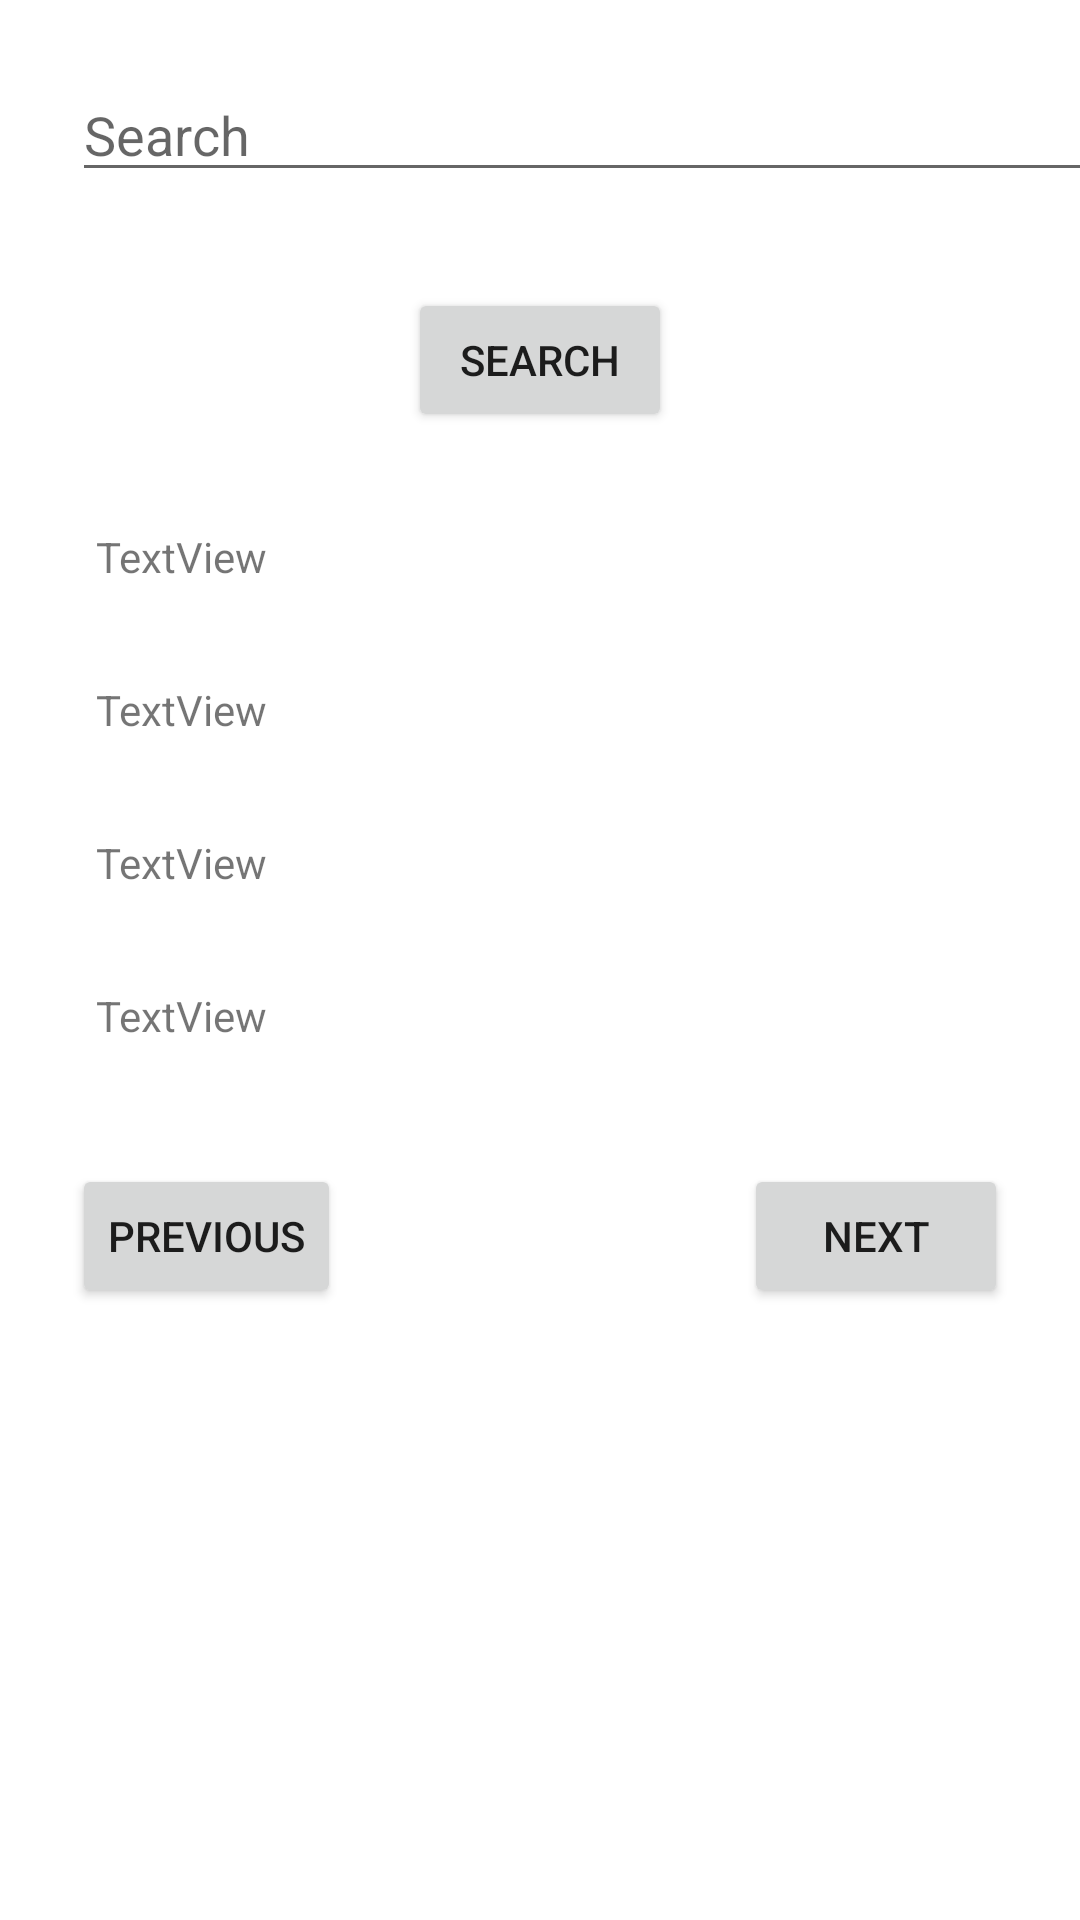

Layout XML and referenced resources for this Android screen:
<!-- AndroidManifest.xml: application theme Theme.PurdueIOAndroidTest -->
<!-- res/layout/courses_activity.xml -->
<?xml version="1.0" encoding="utf-8"?>
<LinearLayout xmlns:android="http://schemas.android.com/apk/res/android"
    xmlns:app="http://schemas.android.com/apk/res-auto"
    xmlns:tools="http://schemas.android.com/tools"
    android:layout_width="match_parent"
    android:layout_height="match_parent">

    <androidx.constraintlayout.widget.ConstraintLayout
        android:layout_width="match_parent"
        android:layout_height="match_parent"
        android:layout_weight="1">

        <EditText
            android:id="@+id/searchText"
            android:layout_width="362dp"
            android:layout_height="40dp"
            android:layout_marginStart="24dp"
            android:layout_marginTop="24dp"
            android:layout_weight="1"
            android:ems="10"
            android:hint="Search"
            android:inputType="textPersonName"
            app:layout_constraintEnd_toEndOf="parent"
            app:layout_constraintHorizontal_bias="0.0"
            app:layout_constraintStart_toStartOf="parent"
            app:layout_constraintTop_toTopOf="parent" />

        <TextView
            android:id="@+id/titleTextView"
            android:layout_width="wrap_content"
            android:layout_height="wrap_content"
            android:layout_marginStart="32dp"
            android:layout_marginTop="32dp"
            android:text="TextView"
            app:layout_constraintStart_toStartOf="parent"
            app:layout_constraintTop_toBottomOf="@+id/searchButton" />

        <TextView
            android:id="@+id/courseNumberTextView"
            android:layout_width="wrap_content"
            android:layout_height="wrap_content"
            android:layout_marginStart="32dp"
            android:layout_marginTop="32dp"
            android:text="TextView"
            app:layout_constraintStart_toStartOf="parent"
            app:layout_constraintTop_toBottomOf="@+id/titleTextView" />

        <TextView
            android:id="@+id/creditsTextView"
            android:layout_width="wrap_content"
            android:layout_height="wrap_content"
            android:layout_marginStart="32dp"
            android:layout_marginTop="32dp"
            android:text="TextView"
            app:layout_constraintStart_toStartOf="parent"
            app:layout_constraintTop_toBottomOf="@+id/courseNumberTextView" />

        <Button
            android:id="@+id/prevButton"
            android:layout_width="wrap_content"
            android:layout_height="wrap_content"
            android:layout_marginStart="24dp"
            android:layout_marginTop="324dp"
            android:text="Previous"
            app:layout_constraintStart_toStartOf="parent"
            app:layout_constraintTop_toBottomOf="@+id/searchText" />

        <Button
            android:id="@+id/nextButton"
            android:layout_width="wrap_content"
            android:layout_height="wrap_content"
            android:layout_marginTop="324dp"
            android:layout_marginEnd="24dp"
            android:text="Next"
            app:layout_constraintEnd_toEndOf="parent"
            app:layout_constraintTop_toBottomOf="@+id/searchText" />

        <Button
            android:id="@+id/searchButton"
            android:layout_width="wrap_content"
            android:layout_height="wrap_content"
            android:layout_marginTop="32dp"
            android:text="Search"
            app:layout_constraintEnd_toEndOf="parent"
            app:layout_constraintStart_toStartOf="parent"
            app:layout_constraintTop_toBottomOf="@+id/searchText" />

        <TextView
            android:id="@+id/indexTextView"
            android:layout_width="wrap_content"
            android:layout_height="wrap_content"
            android:layout_marginStart="32dp"
            android:layout_marginTop="32dp"
            android:text="TextView"
            app:layout_constraintStart_toStartOf="parent"
            app:layout_constraintTop_toBottomOf="@+id/creditsTextView" />

    </androidx.constraintlayout.widget.ConstraintLayout>
</LinearLayout>
<!-- resources referenced by this layout -->
<resources>
  <style name="Theme.PurdueIOAndroidTest" parent="Theme.MaterialComponents.DayNight.DarkActionBar">
          
          <item name="colorPrimary">@color/purple_500</item>
          <item name="colorPrimaryVariant">@color/purple_700</item>
          <item name="colorOnPrimary">@color/white</item>
          
          <item name="colorSecondary">@color/teal_200</item>
          <item name="colorSecondaryVariant">@color/teal_700</item>
          <item name="colorOnSecondary">@color/black</item>
          
          <item name="android:statusBarColor" tools:targetApi="l">?attr/colorPrimaryVariant</item>
          
      </style>
  <!-- not gathered from this repository: default colours our renderer supplied (Android Studio template values) -->
  <color name="purple_500">#FF6200EE</color>
  <color name="purple_700">#FF3700B3</color>
  <color name="teal_200">#FF03DAC5</color>
  <color name="teal_700">#FF018786</color>
  <color name="black">#FF000000</color>
  <color name="white">#FFFFFFFF</color>
</resources>
